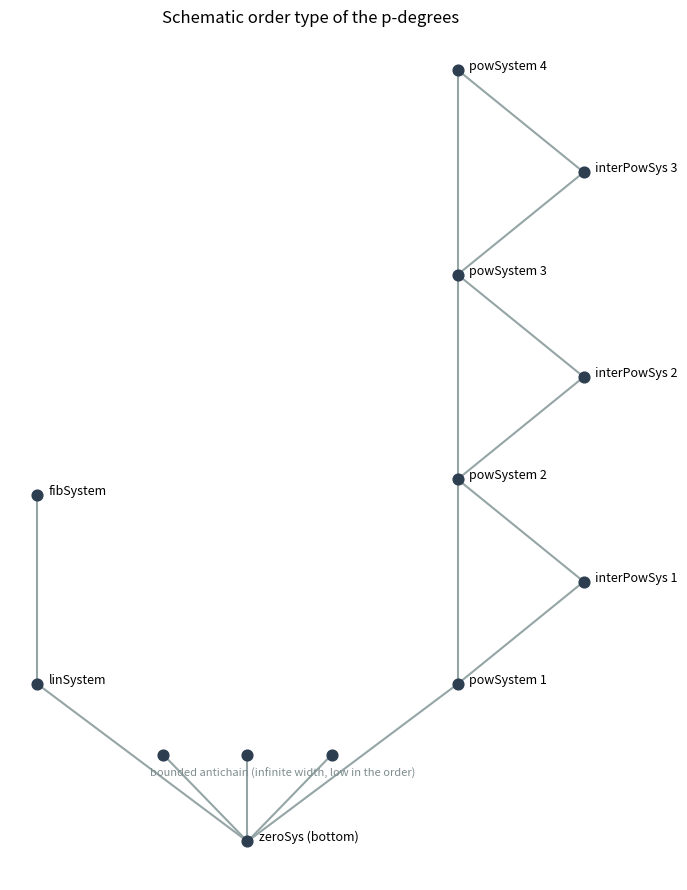

The script that saved this image:
"""Render a schematic Hasse-style diagram of the established p-degree skeleton:
bottom (zeroSys), the chain linSystem < fibSystem, the power ladder with density
witnesses, an antichain near the bottom, and the absence of a top.
Requires matplotlib."""
from __future__ import annotations
import matplotlib.pyplot as plt


def main() -> None:
    fig, ax = plt.subplots(figsize=(7, 9))
    ax.axis("off")

    def node(x: float, y: float, label: str) -> None:
        ax.scatter([x], [y], s=60, color="#2c3e50", zorder=3)
        ax.annotate(label, (x, y), textcoords="offset points",
                    xytext=(8, 0), fontsize=9)

    def edge(p, q) -> None:
        ax.plot([p[0], q[0]], [p[1], q[1]], color="#95a5a6", zorder=1)

    bot = (0.0, 0.0); node(*bot, "zeroSys (bottom)")
    lin = (-1.0, 1.0); fibd = (-1.0, 2.2)
    node(*lin, "linSystem"); node(*fibd, "fibSystem")
    edge(bot, lin); edge(lin, fibd)

    # power ladder with density witnesses on the right
    rungs = [(1.0, 1.0 + 1.3 * i) for i in range(4)]
    for i, r in enumerate(rungs):
        node(*r, f"powSystem {i+1}")
        if i > 0:
            edge(rungs[i-1], r)
            mid = ((rungs[i-1][0] + r[0]) / 2 + 0.6, (rungs[i-1][1] + r[1]) / 2)
            node(*mid, f"interPowSys {i}")
            edge(rungs[i-1], mid); edge(mid, r)
    edge(bot, rungs[0])

    # antichain near the bottom
    for j, dx in enumerate((-0.4, 0.0, 0.4)):
        a = (dx, 0.55)
        node(*a, "")
        edge(bot, a)
    ax.annotate("bounded antichain (infinite width, low in the order)",
                (-0.4, 0.55), textcoords="offset points", xytext=(-10, -16),
                fontsize=8, color="#7f8c8d")

    ax.annotate("... no greatest element (no top) ...", (0.5, 6.4),
                fontsize=10, color="#c0392b")
    ax.set_title("Schematic order type of the p-degrees", fontsize=12)
    fig.tight_layout()
    fig.savefig("pdegree_hasse.png", dpi=140)
    print("wrote pdegree_hasse.png")


if __name__ == "__main__":
    main()
